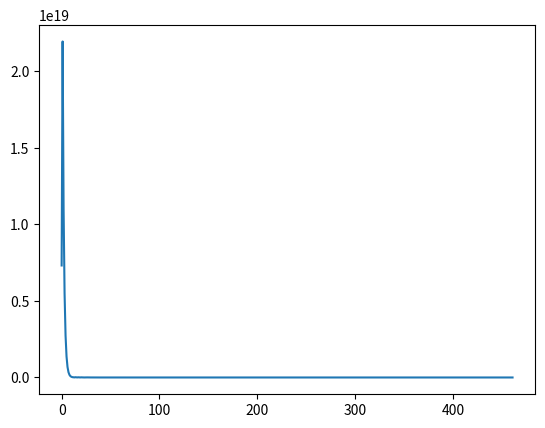

This chart was generated by the following Python code:
import matplotlib.pyplot as plt



# def algoritmo(n: int) -> int:

#     if n % 2 == 0:

#         n /=  2
#         return int(n) 
#     else:

#         n = (3 * n) + 1
#         return n
    

# def congettura_di_collatz(n: int) -> None:
#     if n % 1 != 0:
#         raise ValueError("Inserire numero intero")
#     else:  
#         print(n)
#         while n != 1:
            
#             n = (algoritmo(n))
#             print(n)
            



# congettura_di_collatz(16)

def collatz(n: int):

    numeri: list[float] = [n]

    while n != 1:
        if n % 2 == 0:

            n = n / 2

        else: 

            n = (n * 3) + 1\
            
        numeri.append(n)

    return numeri

numeri: list[float] = collatz(hash('popa'))

# plot e una funzione della libreria matplot che ci consente di creare un grafico
plt.plot(numeri)
# show ce lo fa visualizzare
plt.show()





    